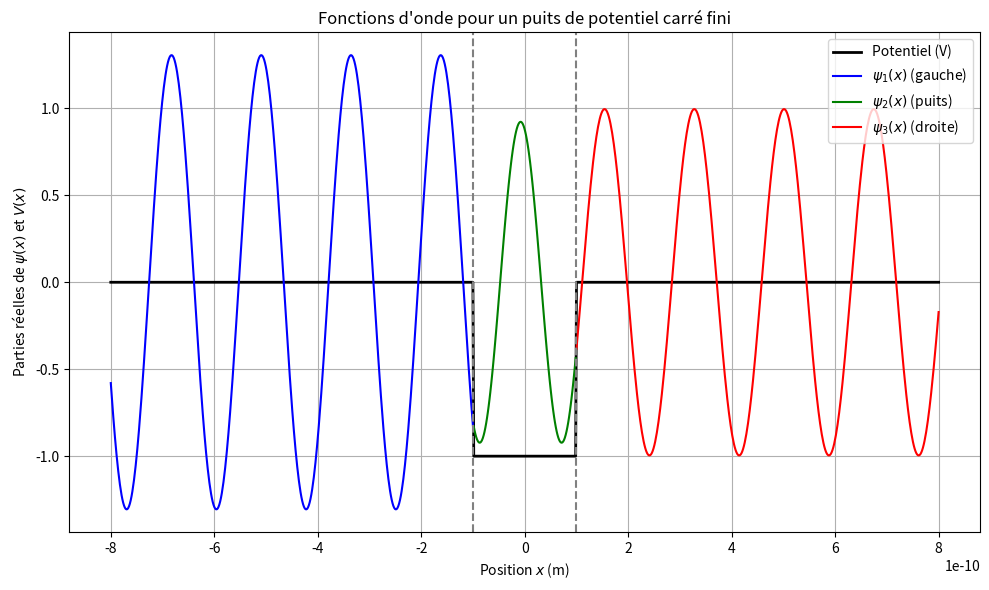

The script that saved this image:
import numpy as np
import matplotlib.pyplot as plt

# --- Constantes physiques ---
h_bar = 1.0545718e-34  # Constante de Planck réduite (J·s)
electron_mass = 9.10938356e-31  # Masse de l'électron (kg)
electron_volt = 1.60218e-19  # Conversion 1 eV en joules

# --- Paramètres du potentiel ---
puits_profondeur = 10 * electron_volt  # Profondeur du puits (J)
demi_largeur = 1e-10  # Demi-largeur du puits (m)

# --- Énergie de la particule incidente ---
energie_particule = 50 * electron_volt

# --- Constantes d'onde dans chaque région ---
k_gauche = np.sqrt(2 * electron_mass * energie_particule) / h_bar
k_puits = np.sqrt(2 * electron_mass * (energie_particule + puits_profondeur)) / h_bar
k_droite = k_gauche

# --- Amplitudes ---
A_gauche = 1

# Calcul de A2, B2, A3 selon continuité aux frontières
numerateur = 2j * k_gauche * np.exp(-1j * k_gauche * demi_largeur)
denominateur = (1j * k_puits * (np.exp(-1j * k_puits * demi_largeur)
    - np.exp(3j * k_puits * demi_largeur) * (2j * k_puits / (1j * k_gauche + 1j * k_puits) - 1))
    + 1j * k_gauche * (np.exp(-1j * k_puits * demi_largeur)
    + np.exp(3j * k_puits * demi_largeur) * (2j * k_puits / (1j * k_gauche + 1j * k_puits) - 1)))
A_puits = numerateur / denominateur

B_puits = A_puits * np.exp(2j * k_puits * demi_largeur) * (2j * k_puits / (1j * k_gauche + 1j * k_puits) - 1)
A_droite = (2j * k_puits / (1j * k_gauche + 1j * k_puits)) * A_puits * np.exp(1j * k_puits * demi_largeur - 1j * k_gauche * demi_largeur)
B_gauche = A_gauche - A_puits * np.exp(-2j * k_gauche * demi_largeur) - B_puits * np.exp(-2j * k_gauche * demi_largeur)

# --- Fonctions d'onde par région (réelle uniquement) ---
def onde_gauche(x):  # x < -a
    return np.real(A_gauche * np.exp(1j * k_gauche * x) + B_gauche * np.exp(-1j * k_gauche * x))

def onde_puits(x):   # |x| <= a
    return np.real(A_puits * np.exp(1j * k_puits * x) + B_puits * np.exp(-1j * k_puits * x))

def onde_droite(x):  # x > a
    return np.real(A_droite * np.exp(1j * k_droite * x))

# --- Domaine spatial et potentiel ---
x_vals = np.linspace(-8 * demi_largeur, 8 * demi_largeur, 1000)
potentiel = np.zeros_like(x_vals)
potentiel[np.abs(x_vals) <= demi_largeur] = -puits_profondeur

# --- Tracé ---
plt.figure(figsize=(10, 6))
plt.plot(x_vals, potentiel / puits_profondeur, color='black', label='Potentiel (V)', linewidth=2)
plt.plot(x_vals[x_vals < -demi_largeur], onde_gauche(x_vals[x_vals < -demi_largeur]), label=r'$\psi_1(x)$ (gauche)', color='blue')
plt.plot(x_vals[np.abs(x_vals) <= demi_largeur], onde_puits(x_vals[np.abs(x_vals) <= demi_largeur]), label=r'$\psi_2(x)$ (puits)', color='green')
plt.plot(x_vals[x_vals > demi_largeur], onde_droite(x_vals[x_vals > demi_largeur]), label=r'$\psi_3(x)$ (droite)', color='red')

plt.axvline(-demi_largeur, color='gray', linestyle='--')
plt.axvline(demi_largeur, color='gray', linestyle='--')

plt.title("Fonctions d'onde pour un puits de potentiel carré fini")
plt.xlabel("Position $x$ (m)")
plt.ylabel("Parties réelles de $\\psi(x)$ et $V(x)$")
plt.legend()
plt.grid(True)
plt.tight_layout()
plt.show()
